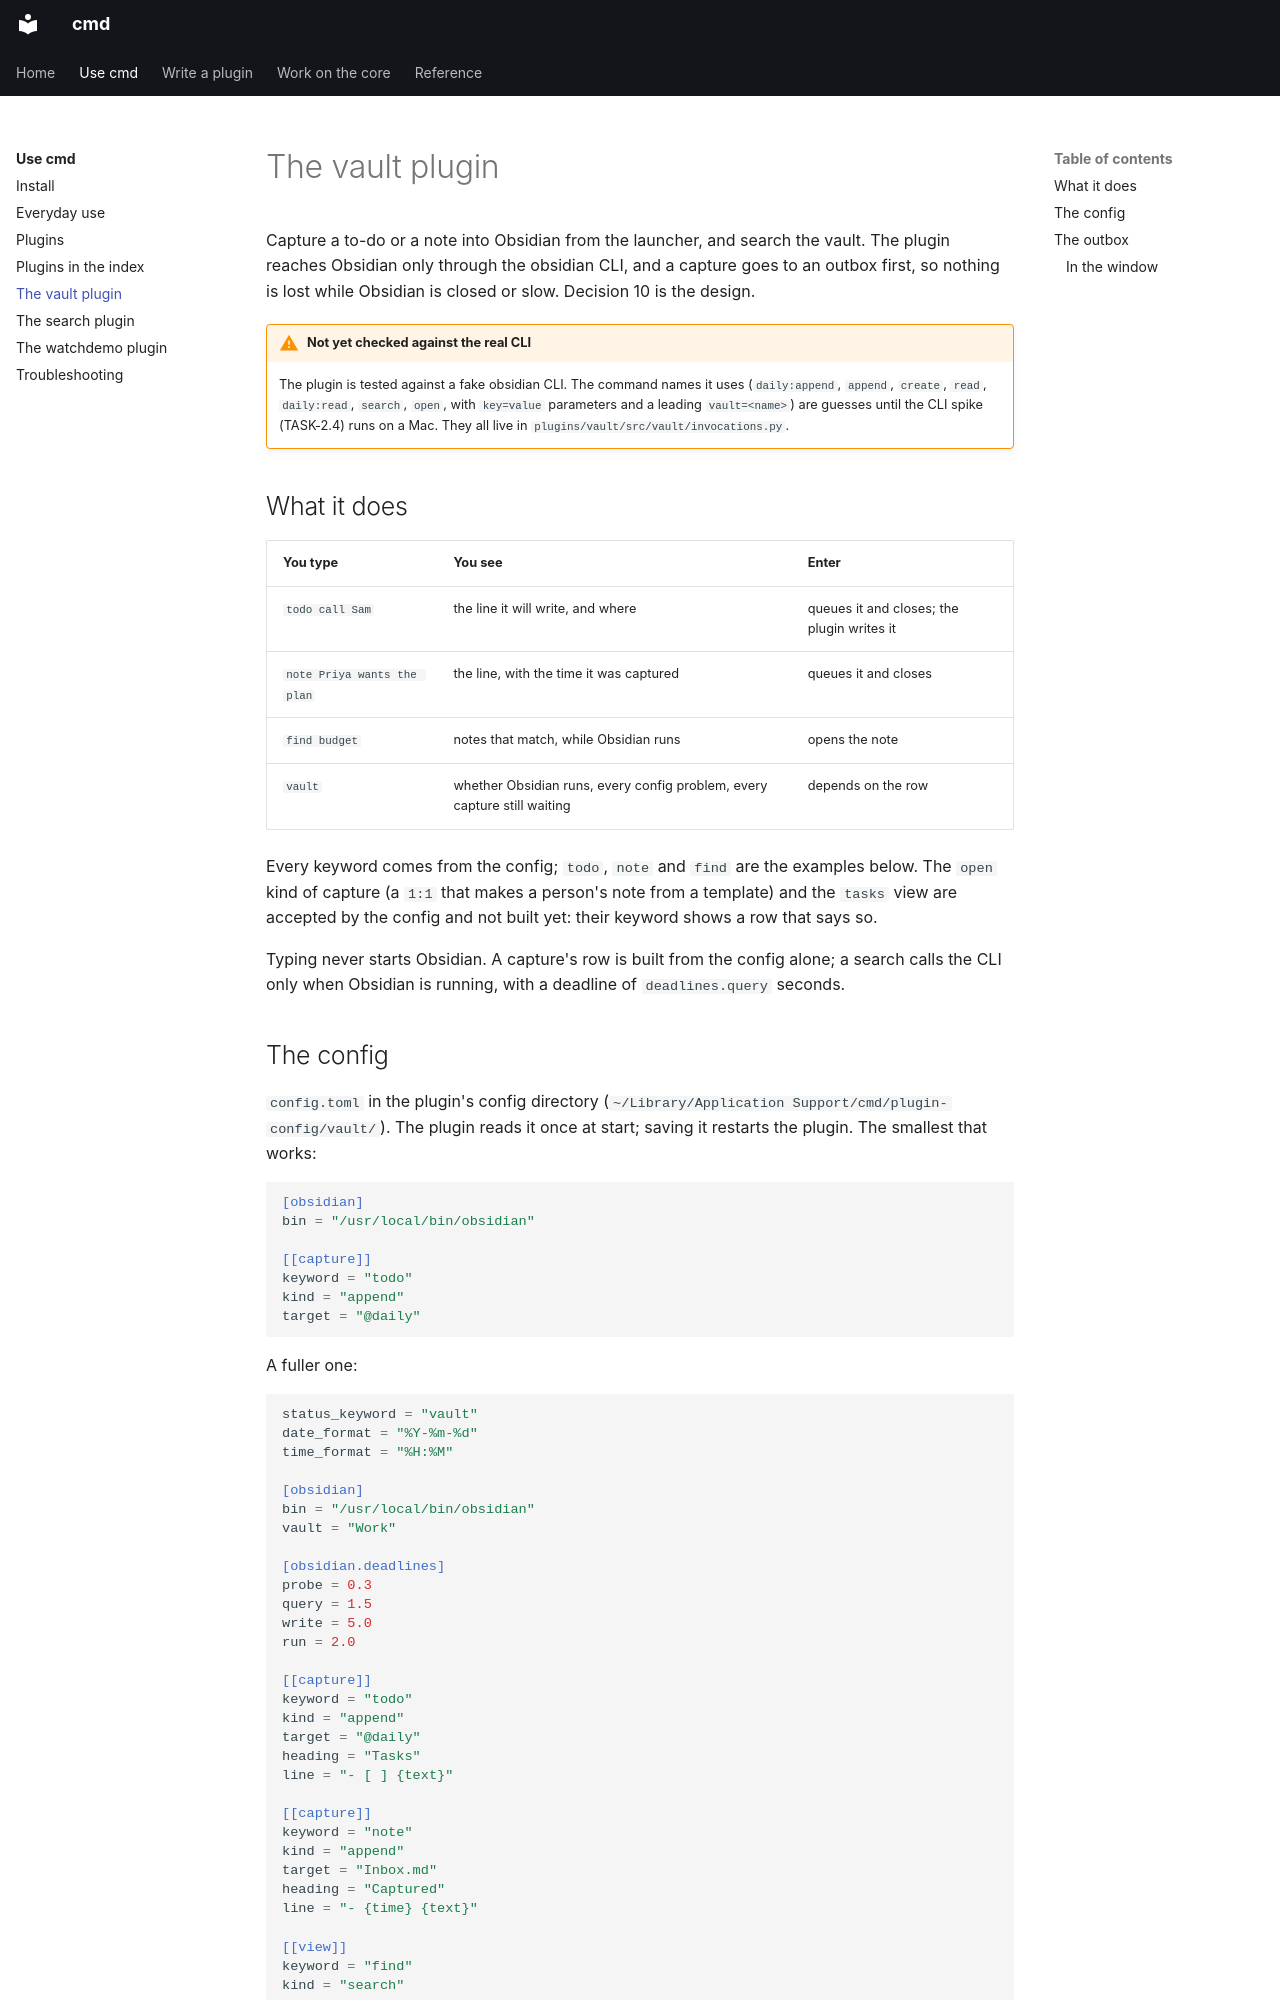

repository: brukhabtu/cmd · page: use/vault/index.html · generator: mkdocs

# The vault plugin

Capture a to-do or a note into Obsidian from the launcher, and search the vault. The
plugin reaches Obsidian only through the obsidian CLI, and a capture goes to an outbox
first, so nothing is lost while Obsidian is closed or slow. Decision 10 is the design.

!!! warning "Not yet checked against the real CLI"
    The plugin is tested against a fake obsidian CLI. The command names it uses
    (`daily:append`, `append`, `create`, `read`, `daily:read`, `search`, `open`, with
    `key=value` parameters and a leading `vault=<name>`) are guesses until the CLI spike
    (TASK-2.4) runs on a Mac. They all live in `plugins/vault/src/vault/invocations.py`.

## What it does

| You type | You see | Enter |
|---|---|---|
| `todo call Sam` | the line it will write, and where | queues it and closes; the plugin writes it |
| `note Priya wants the plan` | the line, with the time it was captured | queues it and closes |
| `find budget` | notes that match, while Obsidian runs | opens the note |
| `vault` | whether Obsidian runs, every config problem, every capture still waiting | depends on the row |

Every keyword comes from the config; `todo`, `note` and `find` are the examples below. The
`open` kind of capture (a `1:1` that makes a person's note from a template) and the
`tasks` view are accepted by the config and not built yet: their keyword shows a row that
says so.

Typing never starts Obsidian. A capture's row is built from the config alone; a search
calls the CLI only when Obsidian is running, with a deadline of `deadlines.query` seconds.
